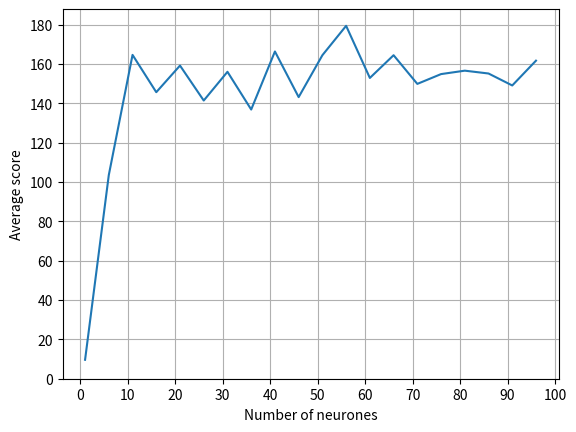

The script that saved this image:
import numpy as np
import matplotlib.pyplot as plt


score = [9.61999999999999, 103.519999999999,164.56,145.599999999999,
        159.129999999999,141.36,155.96,136.789999999999,166.289999999999,
        143.099999999999,164.4,179.33,152.84,164.389999999999,149.819999999999,
        154.8,156.539999999999,155.09999999999,149.02,161.62]

node = np.arange(1,101,5)

fig = plt.figure()
plt.plot(node, score)
plt.xlabel('Number of neurones')
plt.ylabel(u'Average score')
ax = fig.gca()
ax.set_xticks(np.arange(0, 110, 10))
ax.set_yticks(np.arange(0, 200, 20))
plt.grid(True)
plt.savefig('number_neurones.eps')
plt.show()
